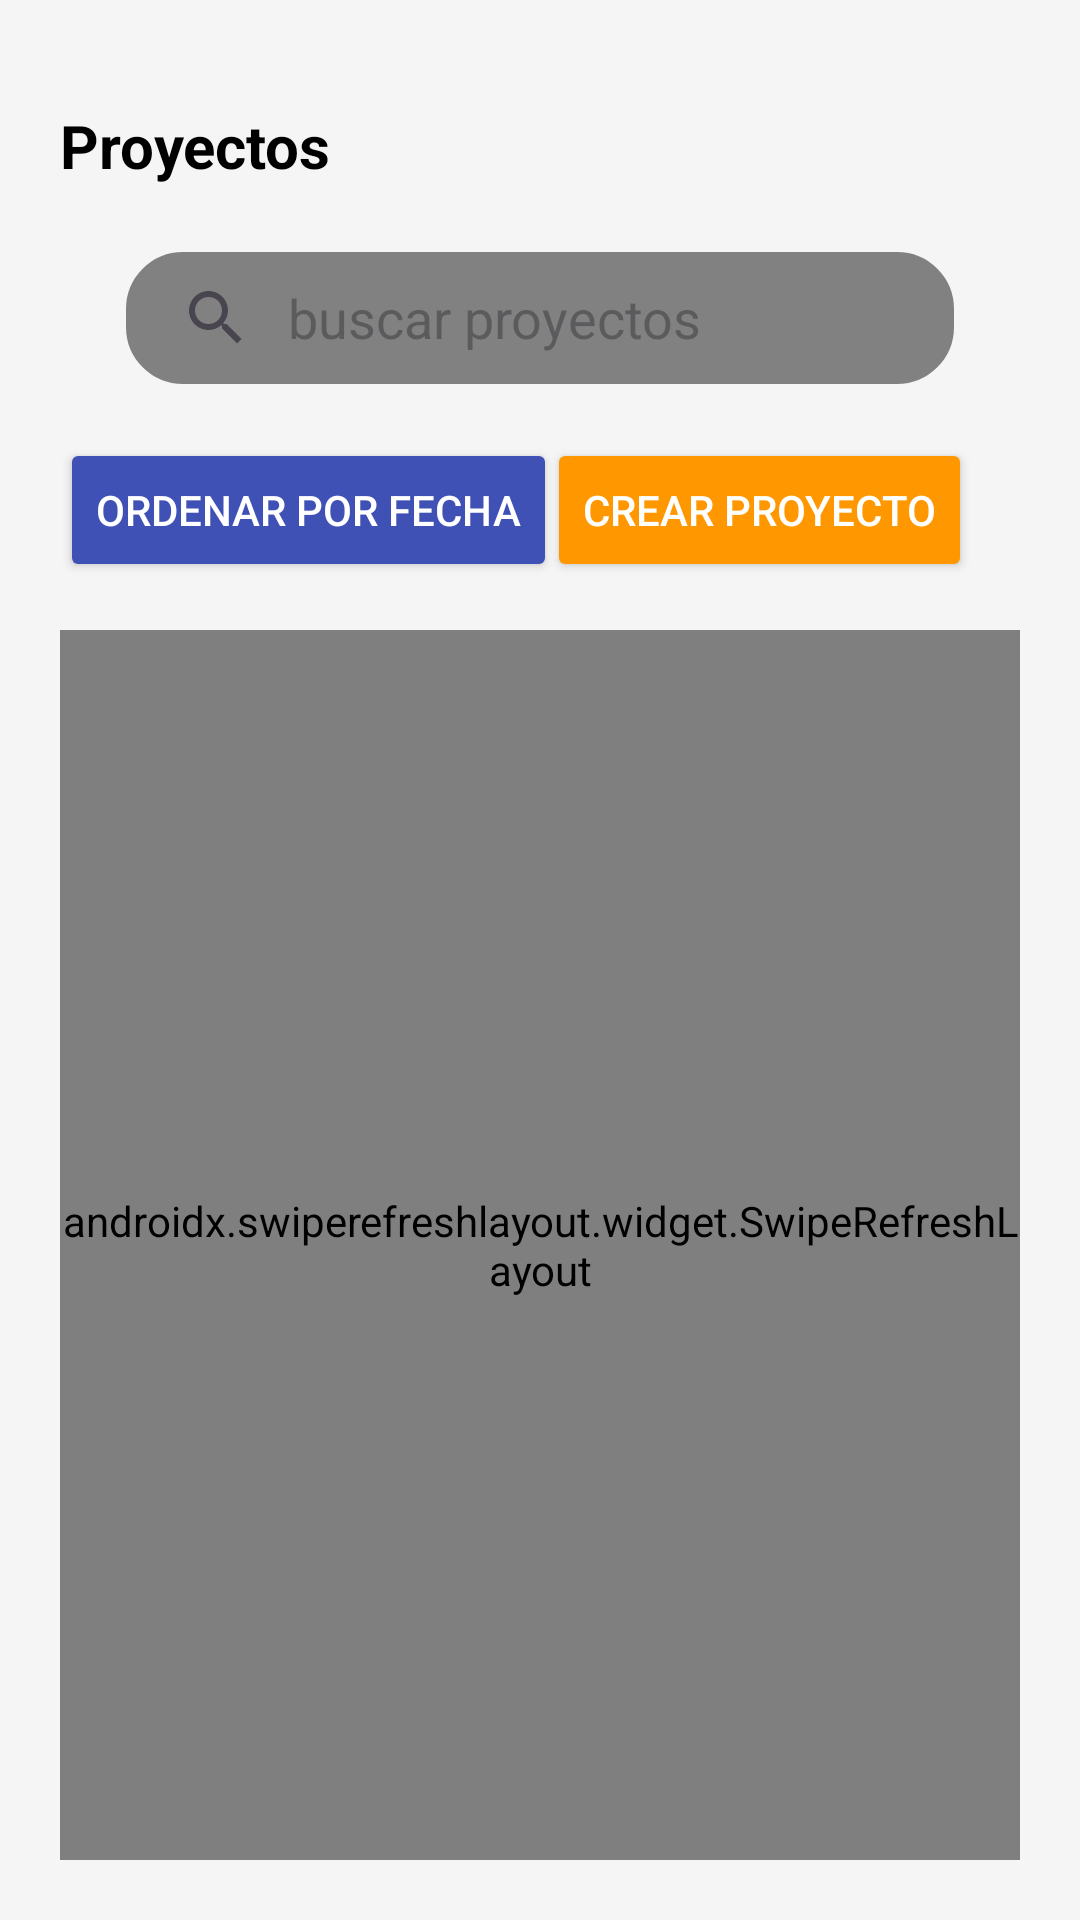

Write the Android layout XML for this screen, with the resource values it uses.
<!-- AndroidManifest.xml: application theme Theme.AspApp -->
<!-- res/layout/activity_proyectos.xml -->
<?xml version="1.0" encoding="utf-8"?>
<androidx.constraintlayout.widget.ConstraintLayout xmlns:android="http://schemas.android.com/apk/res/android"
    xmlns:app="http://schemas.android.com/apk/res-auto"
    xmlns:tools="http://schemas.android.com/tools"
    android:background="@color/gris"
    android:layout_width="match_parent"
    android:layout_height="match_parent"
    android:padding="20dp"
    tools:context=".secciones.panel.proyectos.Proyectos">

    
    <TextView
        android:id="@+id/textView2"
        android:layout_width="0dp"
        android:layout_height="wrap_content"
        android:text="Proyectos"
        android:textColor="@color/black"
        android:textStyle="bold"
        android:textSize="20sp"
        app:layout_constraintTop_toTopOf="parent"
        app:layout_constraintStart_toStartOf="parent"
        app:layout_constraintEnd_toEndOf="parent"
        android:layout_marginTop="15dp" />

    
    <androidx.appcompat.widget.SearchView
        android:id="@+id/searchViewProyectos"
        style="@style/SearchViewStyle"
        android:layout_width="match_parent"
        android:layout_height="wrap_content"
        android:layout_margin="20dp"
        android:background="@drawable/border2"
        app:iconifiedByDefault="false"
        android:textColor="#000000"
        app:queryHint="buscar proyectos"
        app:queryBackground="@android:color/transparent"
        app:layout_constraintTop_toBottomOf="@+id/textView2"/>

    
    <Button
        android:id="@+id/buttonCrearProyecto"
        android:layout_width="wrap_content"
        android:layout_height="wrap_content"
        android:text="Crear Proyecto"
        android:textSize="14sp"
        android:textColor="@color/white"
        android:backgroundTint="@color/anaranjado"
        app:layout_constraintTop_toBottomOf="@+id/searchViewProyectos"
        app:layout_constraintEnd_toEndOf="parent"
        android:layout_marginTop="16dp"
        android:layout_marginEnd="16dp"/>

    
    <Button
        android:id="@+id/btnOrdenarProyectos"
        android:layout_width="wrap_content"
        android:layout_height="wrap_content"
        android:layout_alignParentEnd="true"
        android:layout_marginEnd="16dp"
        android:backgroundTint="#3F51B5"
        android:layout_marginTop="16dp"
        android:textSize="14sp"
        android:text="Ordenar por Fecha"
        android:textColor="@color/white"
        app:layout_constraintStart_toStartOf="parent"
        app:layout_constraintTop_toBottomOf="@id/searchViewProyectos"/>

    
    <androidx.swiperefreshlayout.widget.SwipeRefreshLayout
        android:id="@+id/swipeRefreshLayoutProyectos"
        android:layout_width="0dp"
        android:layout_height="0dp"
        app:layout_constraintTop_toBottomOf="@+id/buttonCrearProyecto"
        app:layout_constraintStart_toStartOf="parent"
        app:layout_constraintEnd_toEndOf="parent"
        app:layout_constraintBottom_toBottomOf="parent"
        android:layout_marginTop="16dp">

        
        <androidx.recyclerview.widget.RecyclerView
            android:id="@+id/recyclerViewProyectos"
            android:layout_width="0dp"
            android:layout_height="0dp"
            app:layout_constraintTop_toBottomOf="@+id/buttonCrearProyecto"
            app:layout_constraintStart_toStartOf="parent"
            app:layout_constraintEnd_toEndOf="parent"
            app:layout_constraintBottom_toBottomOf="parent"
            android:layout_marginTop="16dp" />

    </androidx.swiperefreshlayout.widget.SwipeRefreshLayout>

</androidx.constraintlayout.widget.ConstraintLayout>
<!-- resources referenced by this layout -->
<resources>
  <color name="anaranjado">#FF9800</color>
  <color name="black">#FF000000</color>
  <color name="gris">#F5F5F5</color>
  <color name="white">#FFFFFFFF</color>
  <!-- drawable border2 (drawable) -->
  <?xml version="1.0" encoding="utf-8"?>
  <shape xmlns:android="http://schemas.android.com/apk/res/android"
      android:shape="rectangle">
  
      <solid android:color="#818181" />
  
      <stroke
          android:width="2dp"
          android:color="@color/gris" />
  
      <corners android:radius="20dp" />
  
  </shape>
  <style name="SearchViewStyle" parent="Widget.AppCompat.SearchView">
          <item name="android:editTextColor">@color/black</item>
      </style>
  <style name="Theme.AspApp" parent="Base.Theme.AspApp" />
  <style name="Base.Theme.AspApp" parent="Theme.Material3.DayNight.NoActionBar">
          
          
      </style>
</resources>
